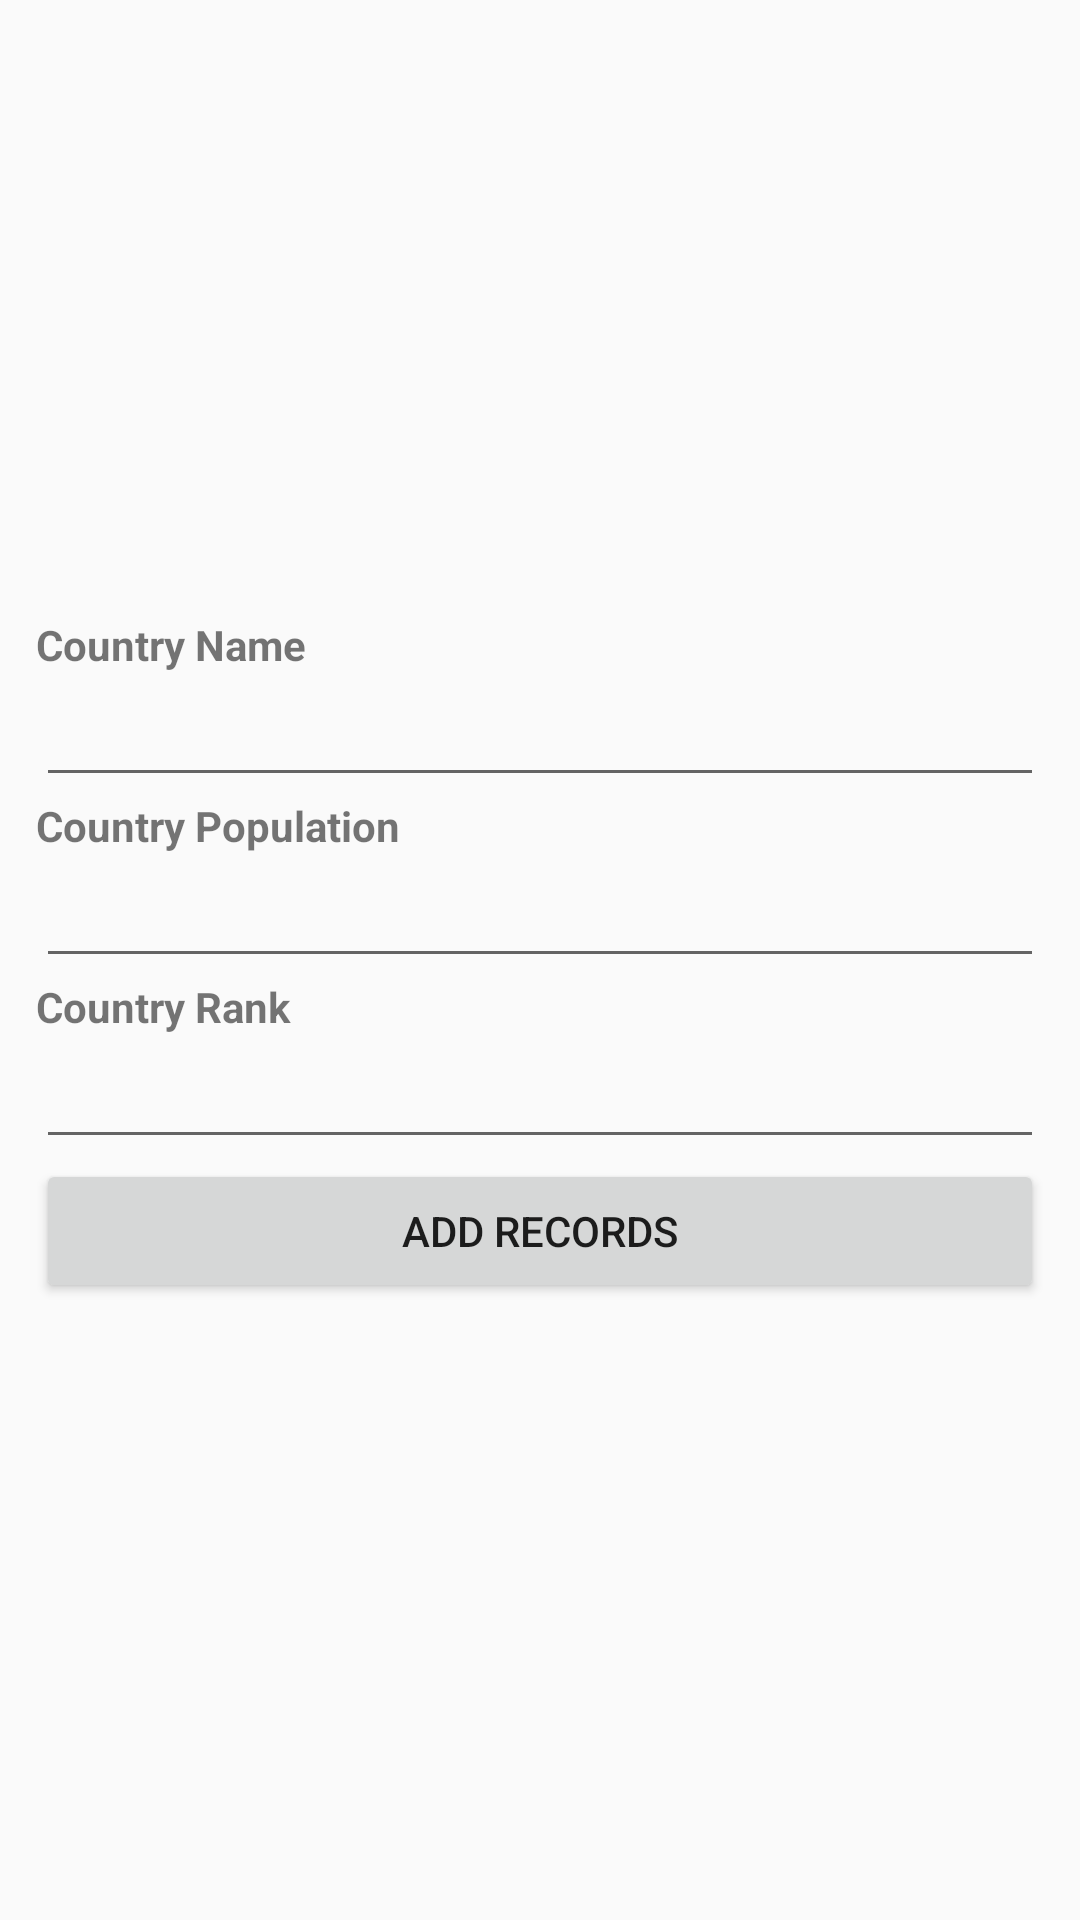

Layout XML and referenced resources for this Android screen:
<!-- AndroidManifest.xml: application theme AppTheme -->
<!-- res/layout/activity_insert.xml -->
<?xml version="1.0" encoding="utf-8"?>
<RelativeLayout xmlns:android="http://schemas.android.com/apk/res/android"
    xmlns:tools="http://schemas.android.com/tools"
    android:layout_width="match_parent"
    android:layout_height="match_parent"
    tools:context=".InsertActivity">

    <LinearLayout
        android:layout_width="match_parent"
        android:layout_height="wrap_content"
        android:layout_centerInParent="true"
        android:orientation="vertical"
        android:padding="12dp">

        <TextView
            android:layout_width="match_parent"
            android:layout_height="wrap_content"
            android:text="Country Name"
            android:textStyle="bold" />

        <EditText
            android:id="@+id/country_name_edit_text"
            android:layout_width="match_parent"
            android:layout_height="wrap_content" />


        <TextView
            android:layout_width="match_parent"
            android:layout_height="wrap_content"
            android:text="Country Population"
            android:textStyle="bold" />

        <EditText
            android:id="@+id/country_population_edit_text"
            android:layout_width="match_parent"
            android:layout_height="wrap_content" />

        <TextView
            android:layout_width="match_parent"
            android:layout_height="wrap_content"
            android:text="Country Rank"
            android:textStyle="bold" />

        <EditText
            android:id="@+id/country_rank_edit_text"
            android:layout_width="match_parent"
            android:layout_height="wrap_content" />


        <Button
            android:layout_width="match_parent"
            android:layout_height="wrap_content"
            android:text="Add Records"
            android:onClick="addRecords"/>


    </LinearLayout>

</RelativeLayout>
<!-- resources referenced by this layout -->
<resources>
  <style name="AppTheme" parent="Theme.AppCompat.Light.DarkActionBar">
          
          <item name="colorPrimary">@color/colorPrimary</item>
          <item name="colorPrimaryDark">@color/colorPrimaryDark</item>
          <item name="colorAccent">@color/colorAccent</item>
      </style>
  <!-- not gathered from this repository: default colours our renderer supplied (Android Studio template values) -->
  <color name="colorPrimary">#FF6200EE</color>
  <color name="colorPrimaryDark">#FF3700B3</color>
  <color name="colorAccent">#FF03DAC5</color>
</resources>
